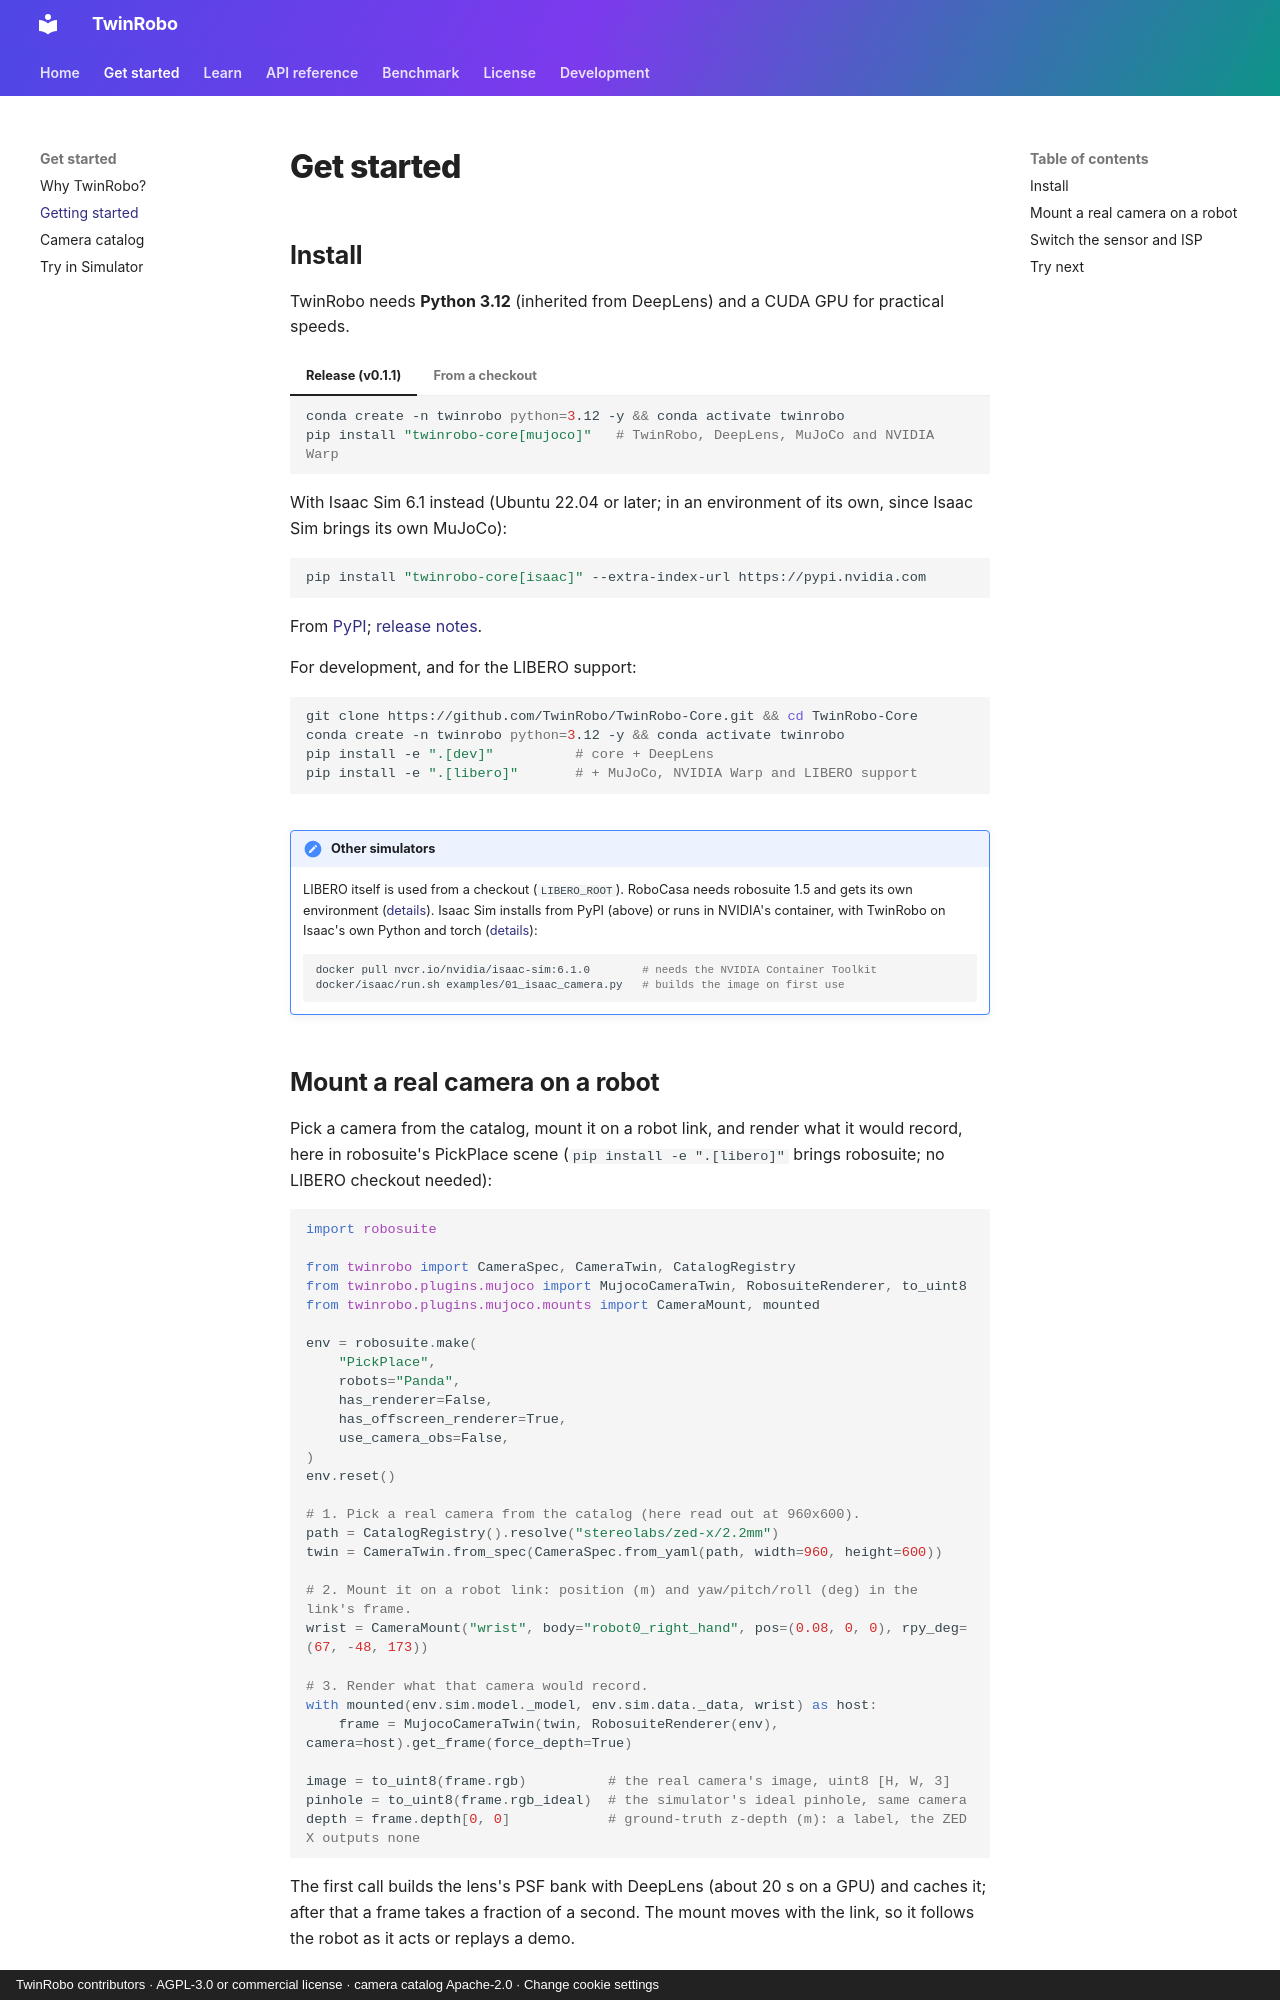

repository: TwinRobo/twinrobo.github.io · page: getting-started/index.html · generator: mkdocs · copyright: TwinRobo contributors · AGPL-3.0 or commercial license · camera catalog Apache-2.0 · Change cookie settings

# Get started

## Install

TwinRobo needs **Python 3.12** (inherited from DeepLens) and a CUDA GPU for
practical speeds.

=== "Release (v0.1.1)"

    ```bash
    conda create -n twinrobo python=3.12 -y && conda activate twinrobo
    pip install "twinrobo-core[mujoco]"   # TwinRobo, DeepLens, MuJoCo and NVIDIA Warp
    ```

    With Isaac Sim 6.1 instead (Ubuntu 22.04 or later; in an environment of its own, since
    Isaac Sim brings its own MuJoCo):

    ```bash
    pip install "twinrobo-core[isaac]" --extra-index-url https://pypi.nvidia.com
    ```

    From [PyPI](https://pypi.org/project/twinrobo-core/);
    [release notes](https://github.com/TwinRobo/TwinRobo-Core/releases/tag/v0.1.1).

=== "From a checkout"

    For development, and for the LIBERO support:

    ```bash
    git clone https://github.com/TwinRobo/TwinRobo-Core.git && cd TwinRobo-Core
    conda create -n twinrobo python=3.12 -y && conda activate twinrobo
    pip install -e ".[dev]"          # core + DeepLens
    pip install -e ".[libero]"       # + MuJoCo, NVIDIA Warp and LIBERO support
    ```

!!! note "Other simulators"
    LIBERO itself is used from a checkout (`LIBERO_ROOT`). RoboCasa needs
    robosuite 1.5 and gets its own environment ([details](simulators.md#robocasa)).
    Isaac Sim installs from PyPI (above) or runs in NVIDIA's container, with TwinRobo on
    Isaac's own Python and torch ([details](simulators.md#installing-isaac-sim)):

    ```bash
    docker pull nvcr.io/nvidia/isaac-sim:6.1.0        # needs the NVIDIA Container Toolkit
    docker/isaac/run.sh examples/01_isaac_camera.py   # builds the image on first use
    ```
